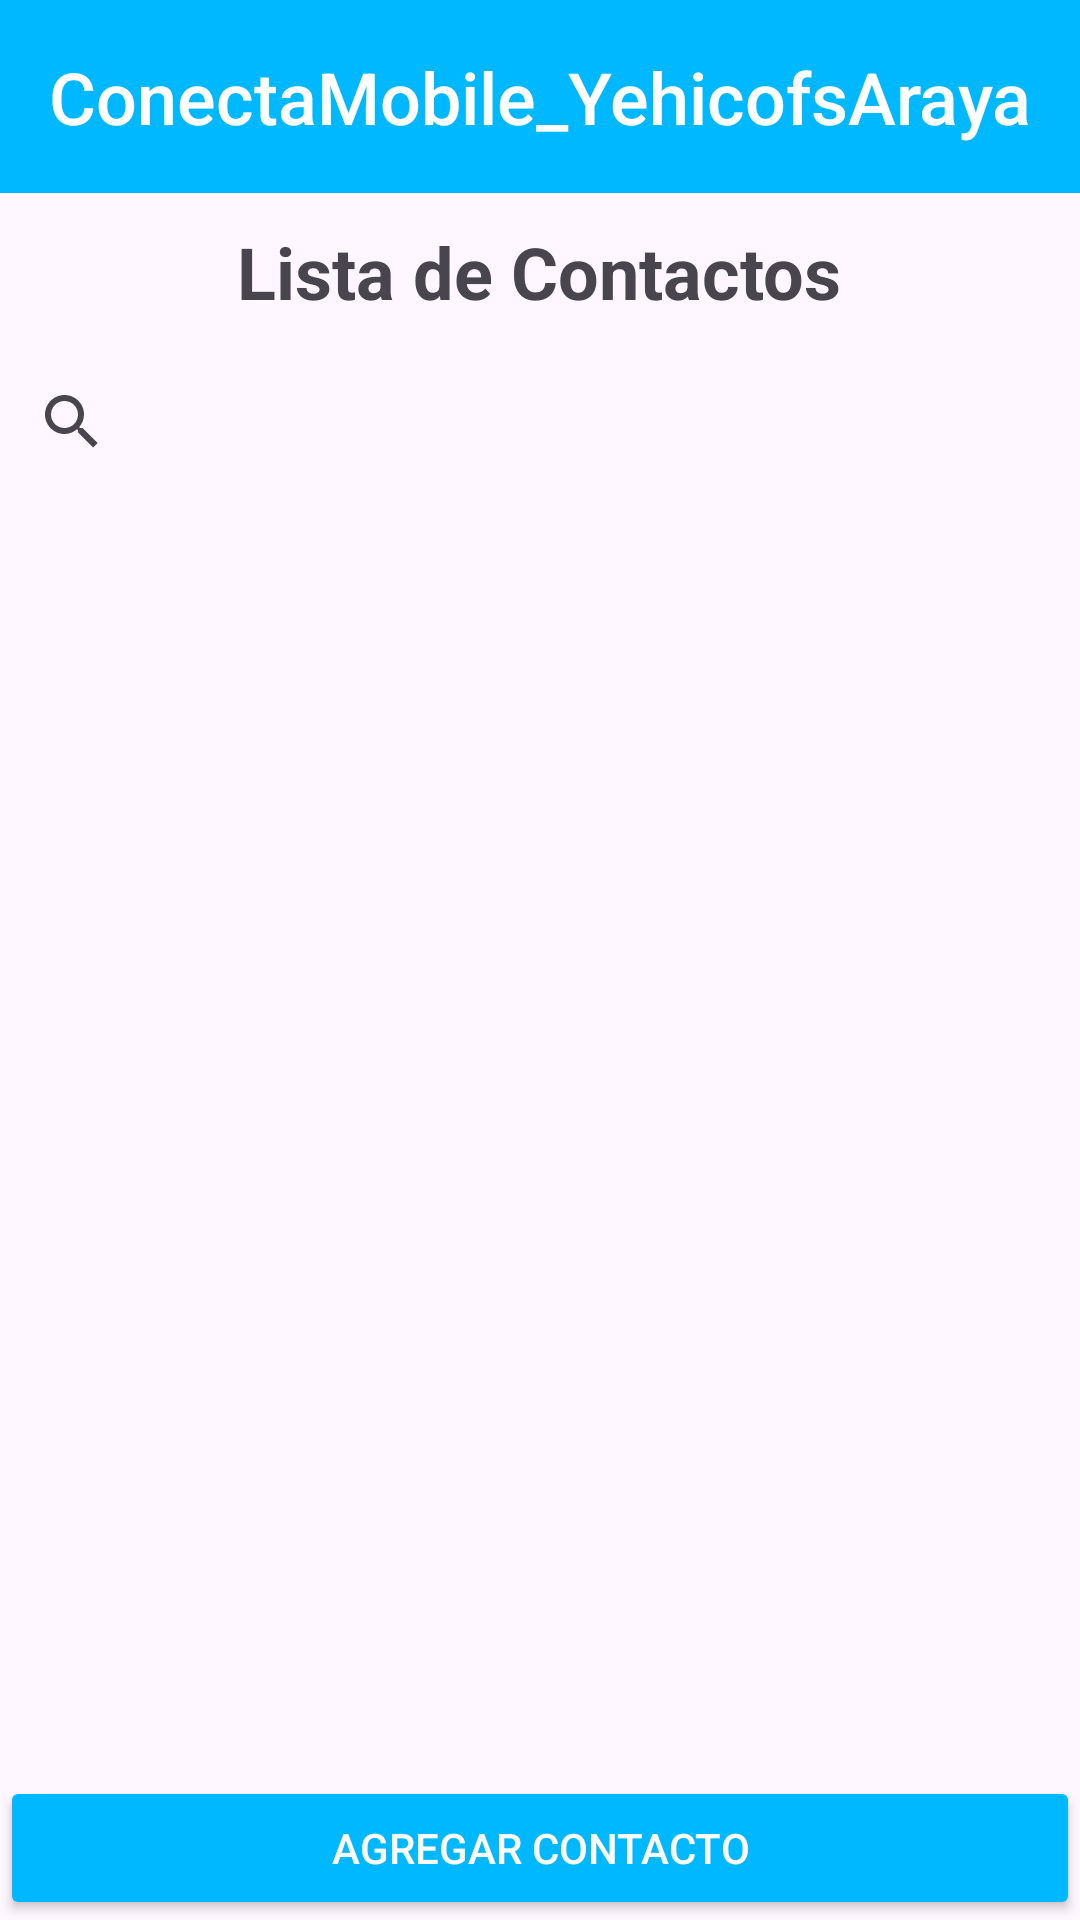

Android layout source for this screen:
<!-- AndroidManifest.xml: application theme Theme.ConectaMobile_YehicofsAraya -->
<!-- res/layout/activity_lista_contactos.xml -->
<?xml version="1.0" encoding="utf-8"?>
<LinearLayout xmlns:android="http://schemas.android.com/apk/res/android"
    android:layout_width="match_parent"
    android:layout_height="match_parent"
    android:orientation="vertical"
    >

    <include layout="@layout/header"/>

    <TextView
        android:id="@+id/tv_titulo_contactos"
        android:layout_width="wrap_content"
        android:layout_height="wrap_content"
        android:text="Lista de Contactos"
        android:textSize="24sp"
        android:textStyle="bold"
        android:gravity="center"
        android:layout_gravity="center_horizontal"
        android:padding="10dp" />

    <SearchView
        android:id="@+id/svBuscarContacto"
        android:layout_width="match_parent"
        android:layout_height="wrap_content"
        android:queryHint="Buscar contacto..." />

    <ListView
        android:id="@+id/lv_contactos"
        android:layout_width="match_parent"
        android:layout_height="0dp"
        android:layout_weight="1"
        android:divider="@color/gris"
        android:dividerHeight="1dp"
        android:padding="8dp" />


    <Button
        android:id="@+id/btn_agregar_contacto"
        android:layout_width="match_parent"
        android:layout_height="wrap_content"
        android:text="Agregar Contacto"
        android:backgroundTint="@color/celeste"
        android:textColor="@color/white"
        android:layout_marginTop="16dp" />
</LinearLayout>
<!-- res/layout/header.xml (included above) -->
<LinearLayout
    xmlns:android="http://schemas.android.com/apk/res/android"
    android:layout_width="match_parent"
    android:layout_height="wrap_content"
    android:orientation="vertical"
    android:background="@color/celeste"
    android:padding="16dp">

    <TextView
        android:id="@+id/header_title"
        android:layout_width="match_parent"
        android:layout_height="wrap_content"
        android:text="@string/app_name"
        android:textColor="@android:color/white"
        android:textSize="24sp"
        android:gravity="center"
        android:fontFamily="sans-serif-medium" />
</LinearLayout>
<!-- resources referenced by this layout -->
<resources>
  <color name="celeste">#00b8ff</color>
  <color name="gris">#AAAAAA</color>
  <color name="white">#FFFFFFFF</color>
  <string name="app_name">ConectaMobile_YehicofsAraya</string>
  <style name="Theme.ConectaMobile_YehicofsAraya" parent="Base.Theme.ConectaMobile_YehicofsAraya" />
  <style name="Base.Theme.ConectaMobile_YehicofsAraya" parent="Theme.Material3.DayNight.NoActionBar">
          
          
      </style>
</resources>
